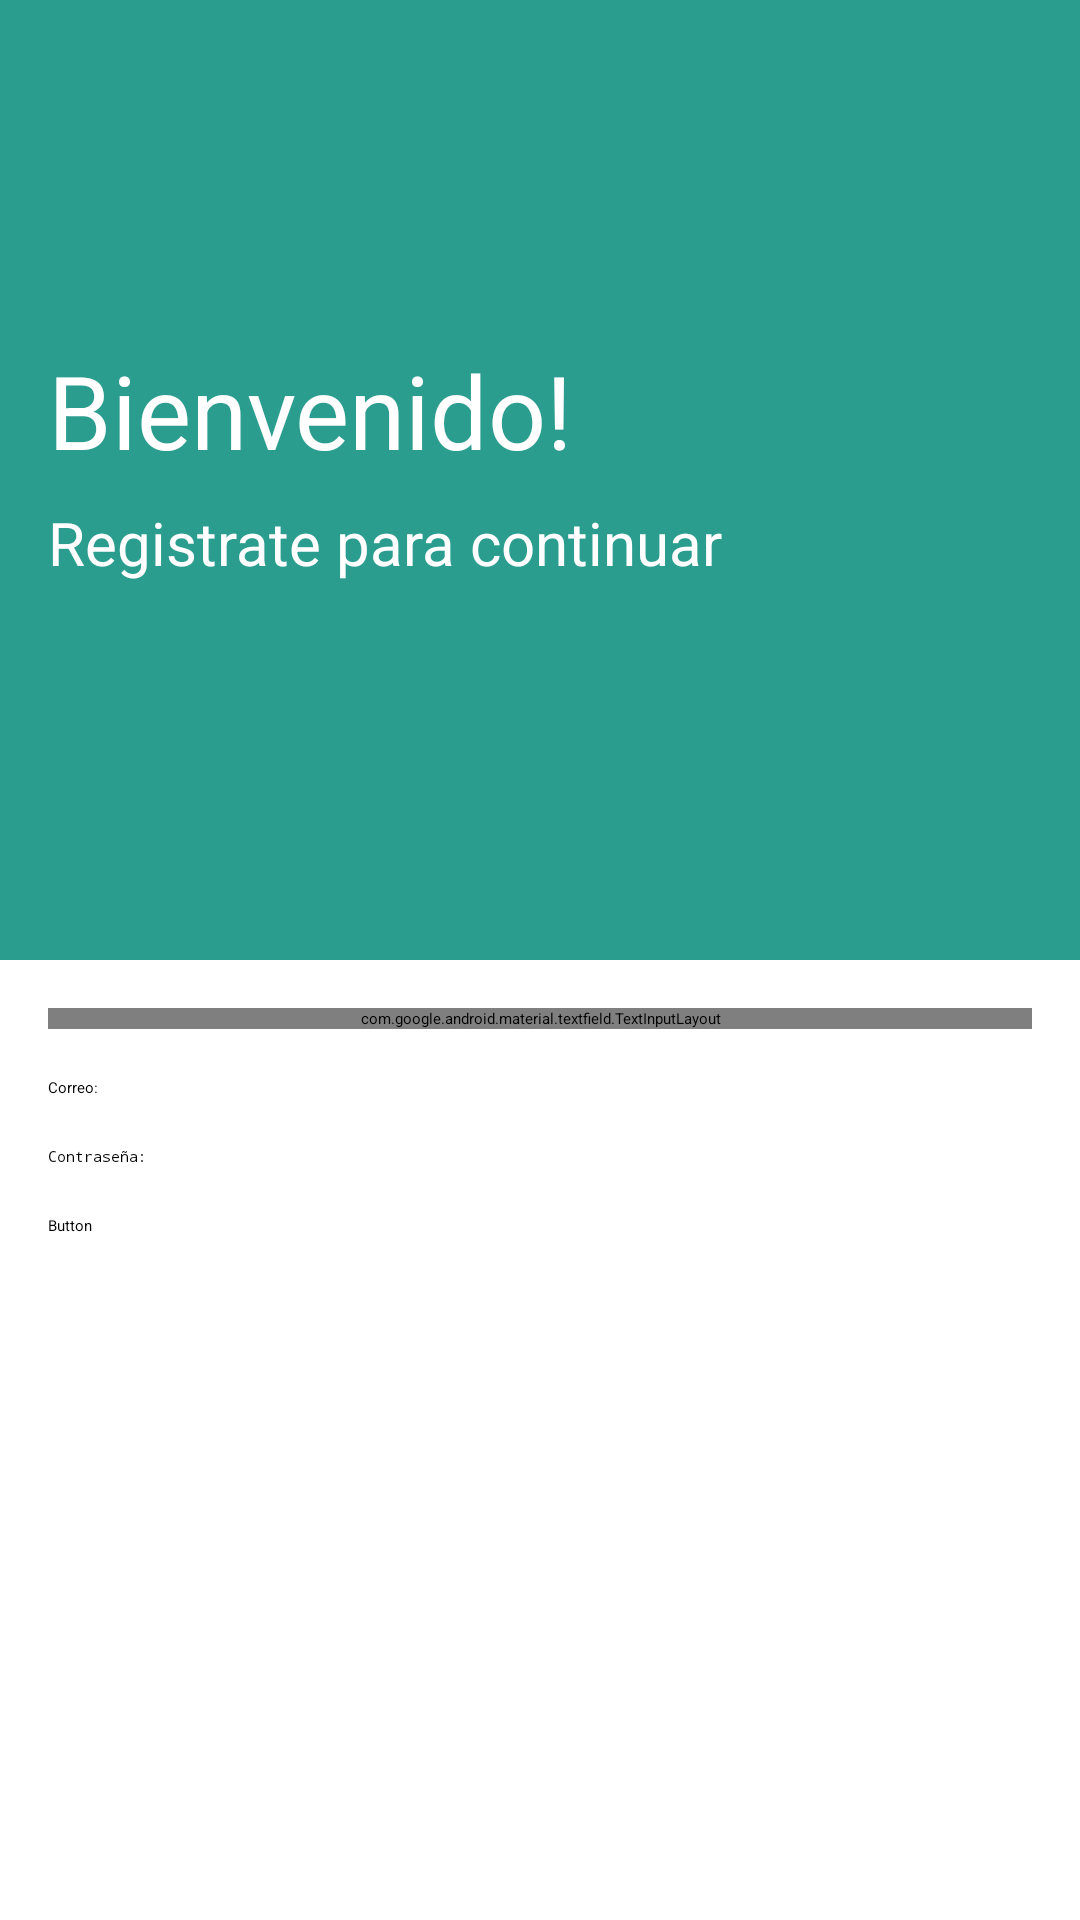

Layout XML and referenced resources for this Android screen:
<!-- AndroidManifest.xml: application theme Theme.ProTask -->
<!-- res/layout/fragment_register.xml -->
<?xml version="1.0" encoding="utf-8"?>
<LinearLayout
    xmlns:android="http://schemas.android.com/apk/res/android"
    xmlns:app="http://schemas.android.com/apk/res-auto"
    xmlns:tools="http://schemas.android.com/tools"
    android:layout_width="match_parent"
    android:layout_height="match_parent"
    android:orientation="vertical">

    

    
    <androidx.constraintlayout.widget.ConstraintLayout
        android:layout_width="match_parent"
        android:layout_height="0dp"
        android:layout_weight="1"
        android:background="#2a9d8f">

        <ImageView
            android:id="@+id/imageView"
            android:layout_width="32dp"
            android:layout_height="32dp"
            android:layout_marginStart="16dp"
            android:layout_marginTop="16dp"
            android:src="@drawable/user_woman"
            app:layout_constraintStart_toStartOf="parent"
            app:layout_constraintTop_toBottomOf="@+id/daniButton" />

        <TextView
            android:id="@+id/textView"
            android:layout_width="wrap_content"
            android:layout_height="wrap_content"
            android:layout_marginStart="16dp"
            android:layout_marginTop="16dp"
            android:text="Bienvenido!"
            android:textColor="@color/white"
            android:textSize="34sp"
            app:layout_constraintStart_toStartOf="parent"
            app:layout_constraintTop_toBottomOf="@+id/imageView" />

        <TextView
            android:id="@+id/textView2"
            android:layout_width="wrap_content"
            android:layout_height="wrap_content"
            android:layout_marginStart="16dp"
            android:layout_marginTop="8dp"
            android:text="Registrate para continuar"
            android:textColor="@color/white"
            android:textSize="20sp"
            app:layout_constraintStart_toStartOf="parent"
            app:layout_constraintTop_toBottomOf="@+id/textView" />

        <ImageButton
            android:id="@+id/daniButton"
            android:layout_width="34dp"
            android:layout_height="34dp"
            android:layout_marginStart="16dp"
            android:layout_marginTop="16dp"
            android:src="@drawable/fecharegresar"
            app:layout_constraintStart_toStartOf="parent"
            app:layout_constraintTop_toTopOf="parent" />

    </androidx.constraintlayout.widget.ConstraintLayout>

    <androidx.constraintlayout.widget.ConstraintLayout
        android:layout_width="match_parent"
        android:layout_height="0dp"
        android:layout_weight="1"
        android:background="@android:color/white">

        <com.google.android.material.textfield.TextInputLayout
            android:id="@+id/textInputLayout"
            android:layout_width="0dp"
            android:layout_height="wrap_content"
            android:layout_marginStart="16dp"
            android:layout_marginTop="16dp"
            android:layout_marginEnd="16dp"
            android:hint="Nombre:"
            app:layout_constraintEnd_toEndOf="parent"
            app:layout_constraintStart_toStartOf="parent"
            app:layout_constraintTop_toTopOf="parent">

            <com.google.android.material.textfield.TextInputEditText
                android:layout_width="match_parent"
                android:layout_height="wrap_content"
                android:hint="hint" />
        </com.google.android.material.textfield.TextInputLayout>

        <EditText
            android:id="@+id/editTextTextEmailAddress4"
            android:layout_width="0dp"
            android:layout_height="wrap_content"
            android:layout_marginStart="16dp"
            android:layout_marginTop="16dp"
            android:layout_marginEnd="16dp"
            android:ems="10"
            android:hint="Correo:"
            android:inputType="textEmailAddress"
            app:layout_constraintEnd_toEndOf="parent"
            app:layout_constraintStart_toStartOf="parent"
            app:layout_constraintTop_toBottomOf="@+id/textInputLayout" />

        <EditText
            android:id="@+id/editTextTextPassword2"
            android:layout_width="0dp"
            android:layout_height="wrap_content"
            android:layout_marginStart="16dp"
            android:layout_marginTop="16dp"
            android:layout_marginEnd="16dp"
            android:ems="10"
            android:hint="Contraseña:"
            android:inputType="textPassword"
            app:layout_constraintEnd_toEndOf="parent"
            app:layout_constraintStart_toStartOf="parent"
            app:layout_constraintTop_toBottomOf="@+id/editTextTextEmailAddress4" />

        <Button
            android:id="@+id/button2"
            android:layout_width="0dp"
            android:layout_height="wrap_content"
            android:layout_marginStart="16dp"
            android:layout_marginTop="16dp"
            android:layout_marginEnd="16dp"
            android:text="Button"
            app:layout_constraintEnd_toEndOf="parent"
            app:layout_constraintStart_toStartOf="parent"
            app:layout_constraintTop_toBottomOf="@+id/editTextTextPassword2" />

    </androidx.constraintlayout.widget.ConstraintLayout>

</LinearLayout>
<!-- resources referenced by this layout -->
<resources>
  <style name="Theme.ProTask" parent="Base.Theme.ProTask">
          
          <item name="android:navigationBarColor">@android:color/transparent</item>
          <item name="android:statusBarColor">@android:color/transparent</item>
          <item name="android:windowLightStatusBar">?attr/isLightTheme</item>
      </style>
  <!-- not gathered from this repository: default colours our renderer supplied (Android Studio template values) -->
  <color name="white">#FFFFFFFF</color>
</resources>
